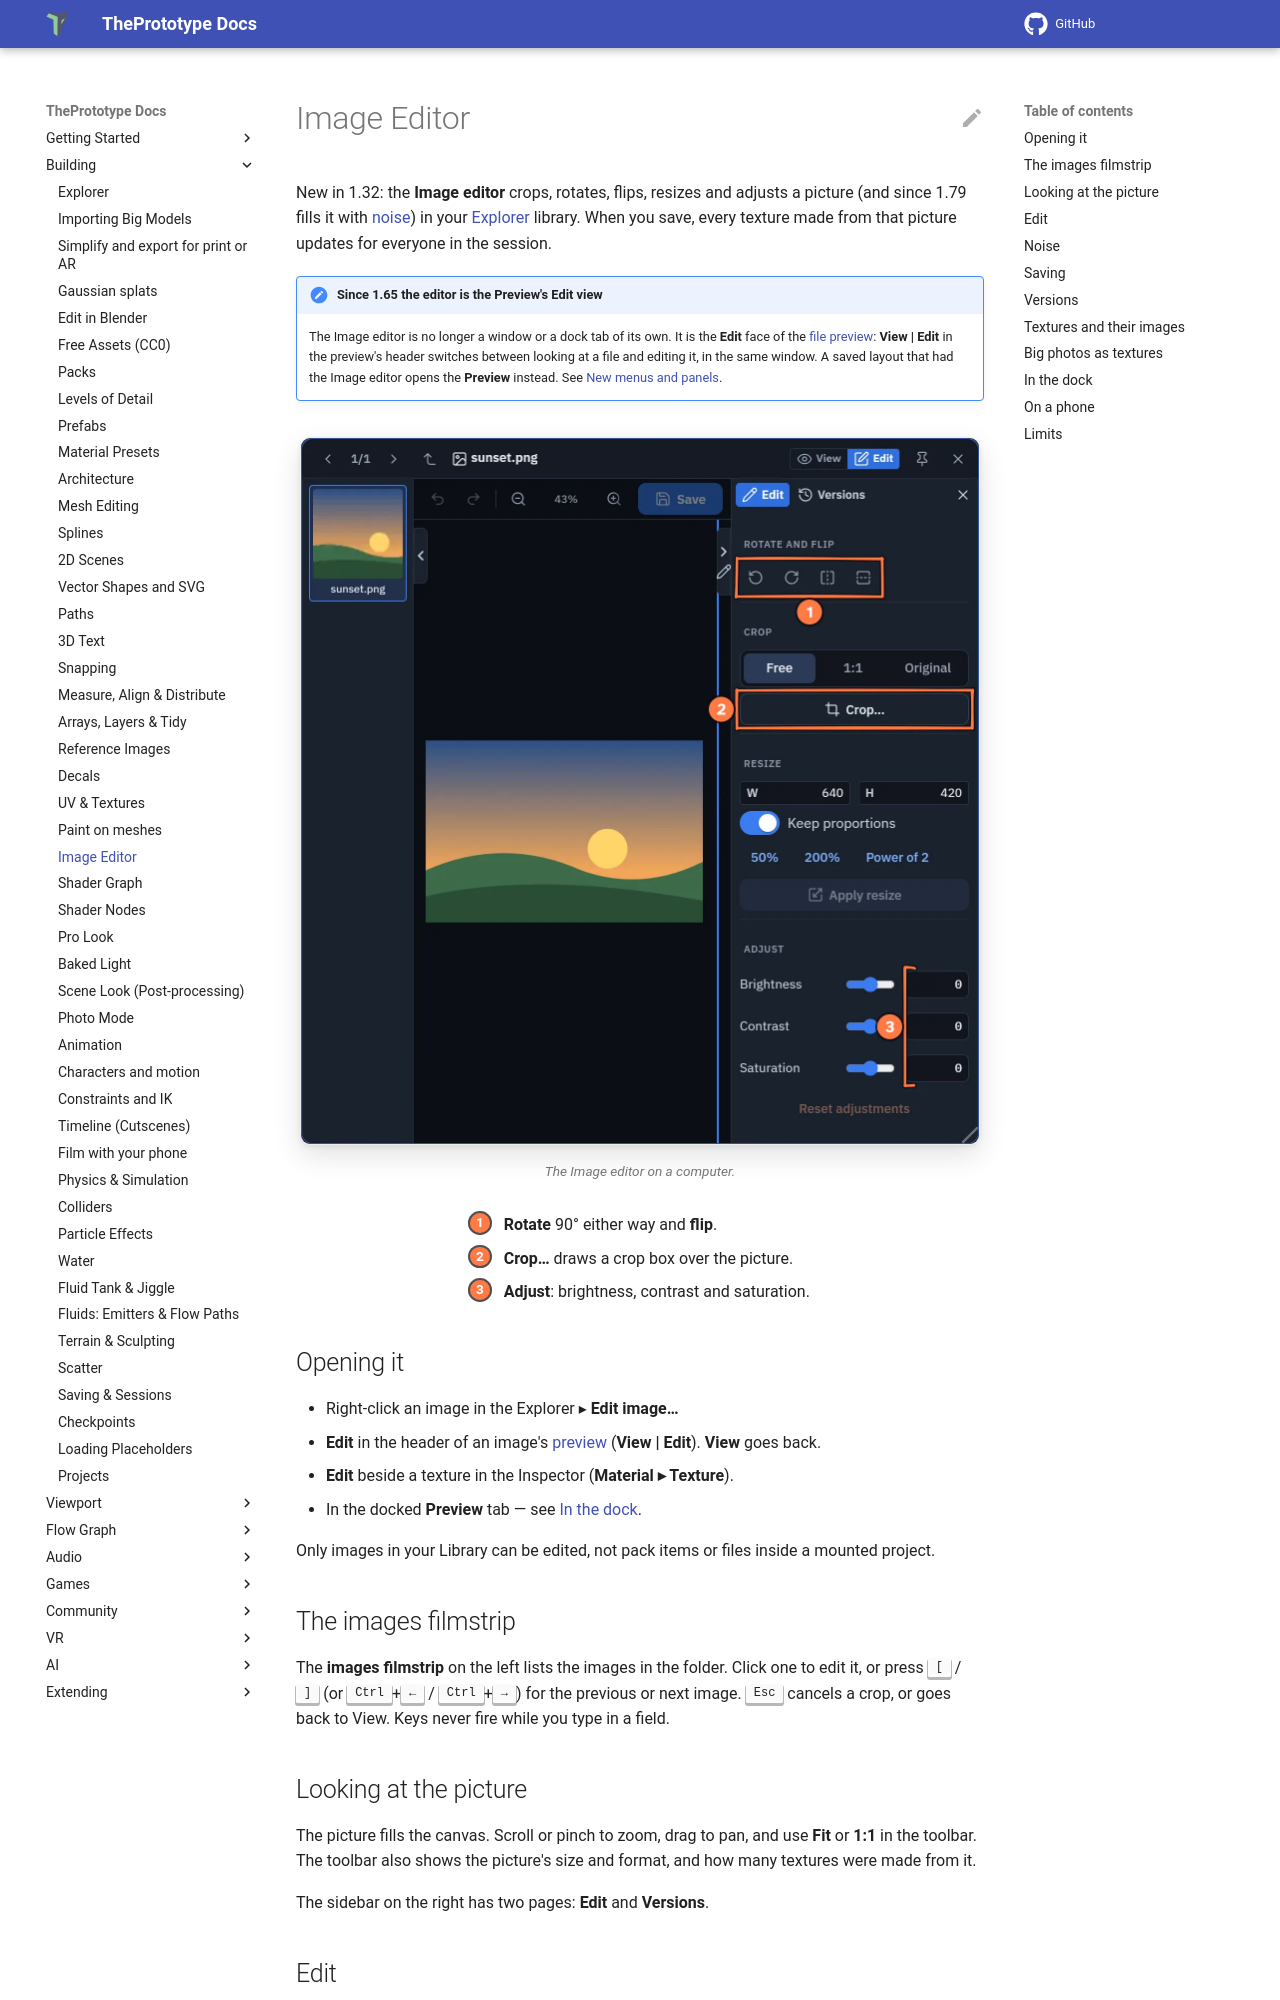

repository: theprototype-app/docs · page: image-editor/index.html · generator: mkdocs

# Image Editor

New in 1.32: the **Image editor** crops, rotates, flips, resizes and adjusts a picture (and since 1.79 fills it with
[noise](#noise)) in your
[Explorer](explorer.md) library. When you save, every texture made from that picture updates for everyone in the
session.

!!! note "Since 1.65 the editor is the Preview's Edit view"
    The Image editor is no longer a window or a dock tab of its own. It is the **Edit** face of the
    [file preview](explorer.md#the-preview-window): **View | Edit** in the preview's header switches between looking at
    a file and editing it, in the same window. A saved layout that had the Image editor opens the **Preview** instead.
    See [New menus and panels](menus-and-panels.md#preview-and-the-image-editor).

![The Image editor on a computer, the Preview window on Edit: the filmstrip of the folder's images on the left, the picture with Save above it, and on the right the Edit page with Rotate and flip, Crop, Resize and Adjust. 1: rotate and flip. 2: Crop. 3: the Adjust sliders.](img/image-editor/editor-desktop.webp){ .shot width="680" height="708" loading=lazy }
/// caption
The Image editor on a computer.
///

<div class="shot-key" markdown>
1. **Rotate** 90° either way and **flip**.
2. **Crop…** draws a crop box over the picture.
3. **Adjust**: brightness, contrast and saturation.
</div>

## Opening it

- Right-click an image in the Explorer ▸ **Edit image…**
- **Edit** in the header of an image's [preview](explorer.md#the-preview-window) (**View | Edit**). **View** goes back.
- **Edit** beside a texture in the Inspector (**Material ▸ Texture**).
- In the docked **Preview** tab — see [In the dock](#in-the-dock).

Only images in your Library can be edited, not pack items or files inside a mounted project.

## The images filmstrip

The **images filmstrip** on the left lists the images in the folder. Click one to edit it, or press <kbd>[</kbd> /
<kbd>]</kbd> (or <kbd>Ctrl</kbd>+<kbd>←</kbd> / <kbd>Ctrl</kbd>+<kbd>→</kbd>) for the previous or next image.
<kbd>Esc</kbd> cancels a crop, or goes back to View. Keys never fire while you type in a field.

## Looking at the picture

The picture fills the canvas. Scroll or pinch to zoom, drag to pan, and use **Fit** or **1:1** in the toolbar. The
toolbar also shows the picture's size and format, and how many textures were made from it.

The sidebar on the right has two pages: **Edit** and **Versions**.
